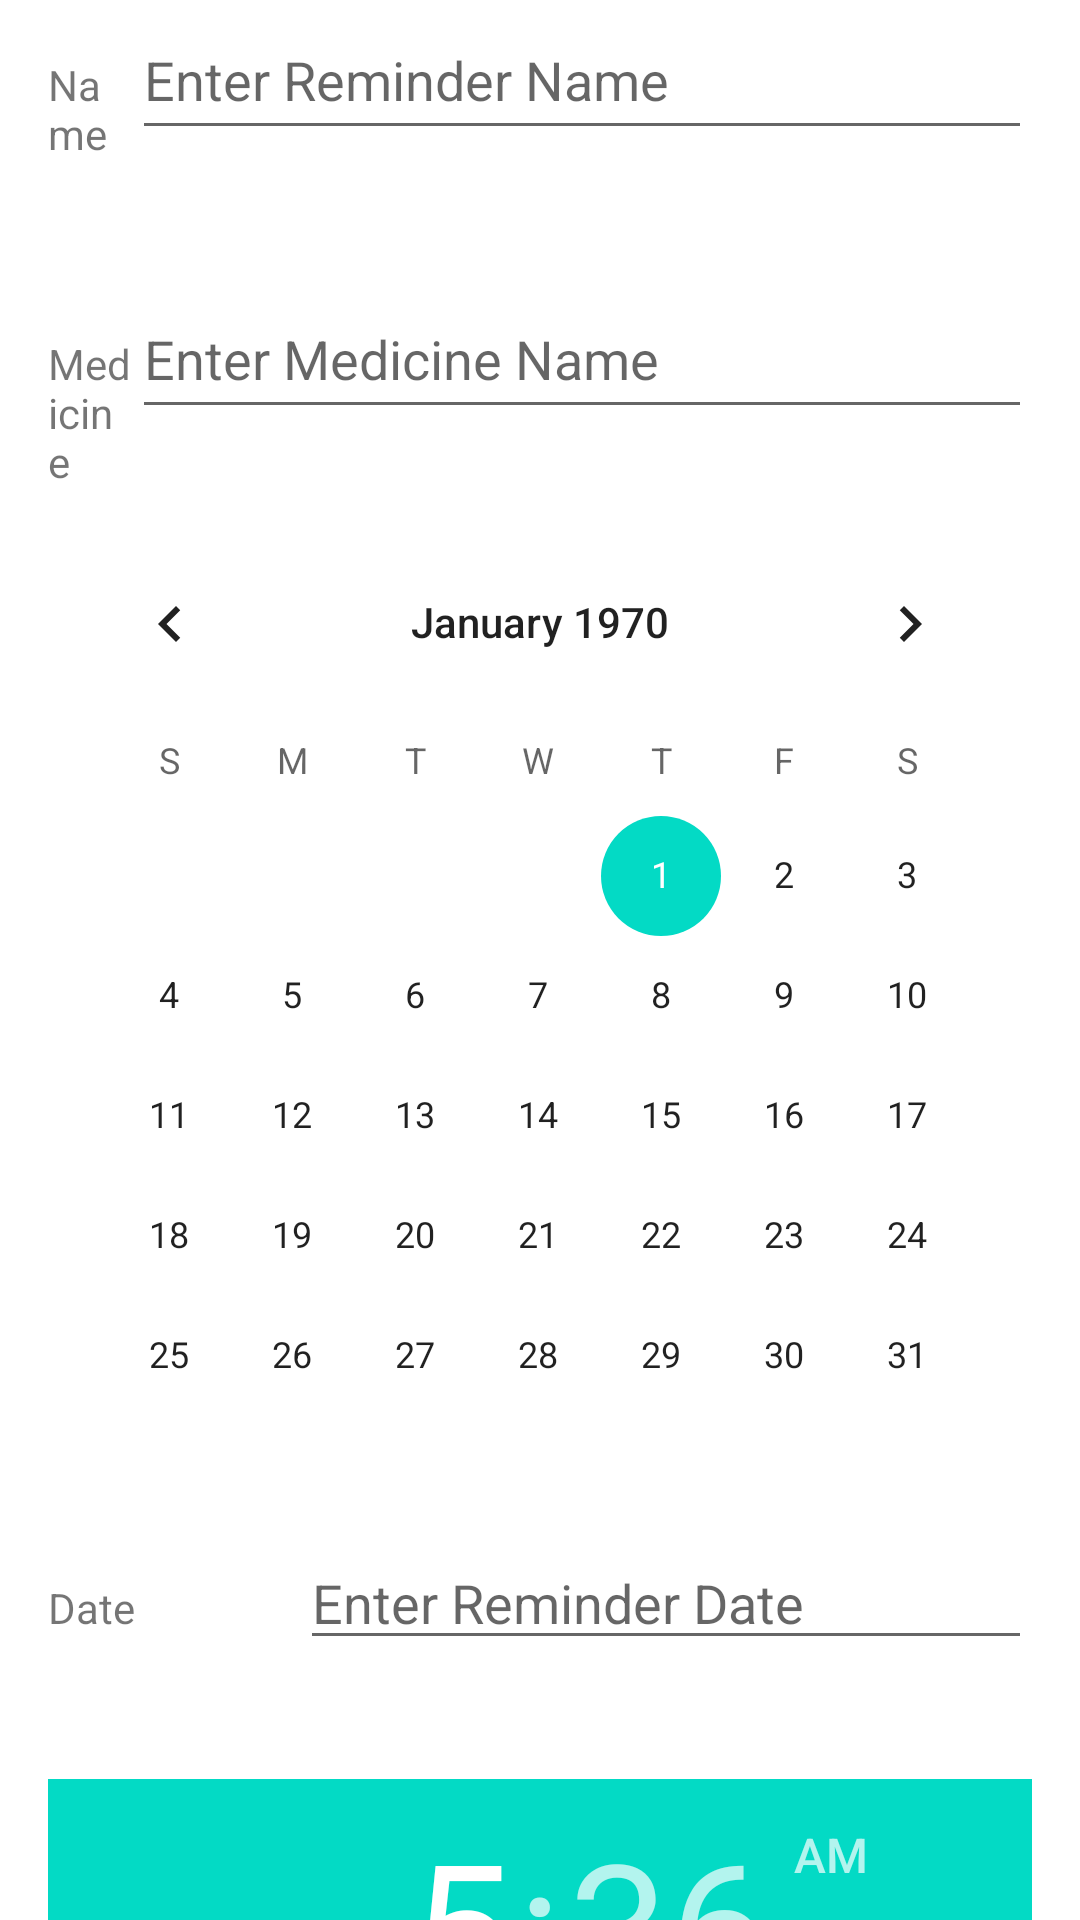

Reconstruct the res/layout file that produces this screen, plus the resources it refers to.
<!-- AndroidManifest.xml: application theme Theme.MediReminder -->
<!-- res/layout/activity_create_reminder.xml -->
<?xml version="1.0" encoding="utf-8"?>
<LinearLayout xmlns:android="http://schemas.android.com/apk/res/android"
    xmlns:app="http://schemas.android.com/apk/res-auto"
    android:layout_width="match_parent"
    android:layout_height="match_parent"
    android:paddingLeft="16dp"
    android:paddingRight="16dp"
    android:orientation="vertical" >

    <LinearLayout
        android:layout_width="match_parent"
        android:layout_height="93dp"
        android:orientation="horizontal">

        <TextView
            android:id="@+id/nameTV"
            android:layout_width="50sp"
            android:layout_height="50sp"
            android:layout_weight="1"
            android:text="@string/name" />

        <EditText
            android:id="@+id/nameET"
            android:layout_width="300sp"
            android:layout_height="50sp"
            android:hint="Enter Reminder Name" />
    </LinearLayout>

    <LinearLayout
        android:layout_width="match_parent"
        android:layout_height="81dp"
        android:orientation="horizontal">

        <TextView
            android:id="@+id/medicineTV"
            android:layout_width="50sp"
            android:layout_height="50sp"
            android:layout_weight="1"
            android:text="@string/medicine" />

        <EditText
            android:id="@+id/medicineET"
            android:layout_width="300sp"
            android:layout_height="50sp"
            android:hint="Enter Medicine Name" />
    </LinearLayout>

    <CalendarView
        android:layout_width="wrap_content"
        android:layout_height="wrap_content"
        android:id="@+id/expandable_calendar_view"
        />
    <LinearLayout
        android:layout_width="match_parent"
        android:layout_height="81dp"
        android:orientation="horizontal">

        <TextView
            android:id="@+id/dateTV"
            android:layout_width="50sp"
            android:layout_height="50sp"
            android:layout_weight="1"
            android:text="@string/date" />
        <EditText
            android:id="@+id/editTextDate"
            android:layout_width="wrap_content"
            android:layout_height="wrap_content"
            android:layout_weight="1"
            android:ems="10"
            android:inputType="date"
            android:hint="Enter Reminder Date"
            android:focusable="false"/>
    </LinearLayout>
    <TimePicker
        android:layout_width="wrap_content"
        android:layout_height="wrap_content"
        android:id="@+id/expandable_time_picker"
        />
    <LinearLayout
        android:layout_width="match_parent"
        android:layout_height="81dp"
        android:orientation="horizontal">

        <TextView
            android:id="@+id/timeTV"
            android:layout_width="50sp"
            android:layout_height="50sp"
            android:layout_weight="1"
            android:text="@string/time" />
        <EditText
            android:id="@+id/editTextTime"
            android:layout_width="wrap_content"
            android:layout_height="wrap_content"
            android:layout_weight="1"
            android:ems="10"
            android:inputType="time"
            android:hint="Enter Reminder Time"
            android:focusable="false"/>
    </LinearLayout>
    <Button
        android:id="@+id/uploadImgBtn"
        android:layout_width="wrap_content"
        android:layout_height="wrap_content"
        android:layout_gravity="center"
        android:text="Upload Image" />

    <ImageView
        android:id="@+id/imageView"
        android:layout_width="match_parent"
        android:layout_height="200dp"
        app:srcCompat="@drawable/upload_image" />

    <Button
        android:id="@+id/submitBtn"
        android:layout_width="100dp"
        android:layout_height="wrap_content"
        android:layout_gravity="center"
        android:text="submit" />

</LinearLayout>
<!-- resources referenced by this layout -->
<resources>
  <string name="date">Date</string>
  <string name="medicine">Medicine</string>
  <string name="name">Name</string>
  <string name="time">Time</string>
  <style name="Theme.MediReminder" parent="Theme.MaterialComponents.DayNight.NoActionBar">
          
          <item name="colorPrimary">@color/purple_500</item>
          <item name="colorPrimaryVariant">@color/purple_700</item>
          <item name="colorOnPrimary">@color/white</item>
          
          <item name="colorSecondary">@color/teal_200</item>
          <item name="colorSecondaryVariant">@color/teal_700</item>
          <item name="colorOnSecondary">@color/black</item>
          
          <item name="android:statusBarColor" tools:targetApi="l">?attr/colorPrimaryVariant</item>
          
      </style>
  <!-- not gathered from this repository: default colours our renderer supplied (Android Studio template values) -->
  <color name="purple_500">#FF6200EE</color>
  <color name="purple_700">#FF3700B3</color>
  <color name="teal_200">#FF03DAC5</color>
  <color name="teal_700">#FF018786</color>
  <color name="black">#FF000000</color>
  <color name="white">#FFFFFFFF</color>
</resources>
